pico-8 play session: mixed d-pad (fixed 12-tick cycle)

[t = 6 s] mixed d-pad (1.2s cycle ×~5): → ← ↑ ↓ + 🅾/❎ taps, ~6s
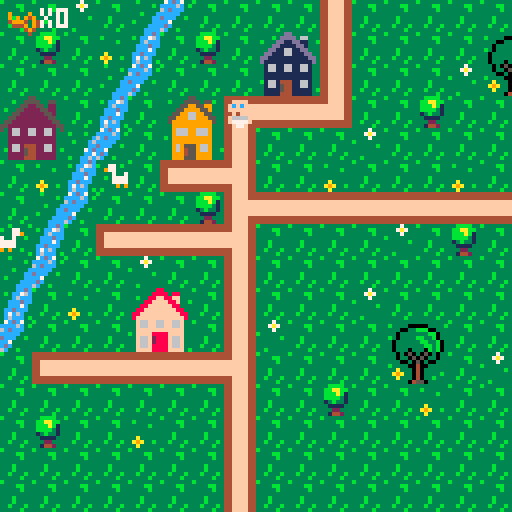

pico-8 cartridge
version 29
__lua__
-- main functions
function create_player()
	p={
		x=6,
		y=3,
		sprite=1,
		keys=0
		}
end

function draw_player()
	spr(p.sprite, p.x*8, p.y*8, 1, 1, p.flip)
end

function _init()
 create_player()
end

function _update()
 player_movement()
 update_camera()
end

function _draw()
	cls()
	map(0,0,0,0)
	draw_player()
	draw_ui()
	--draw_time()
end
-->8
-- functions
function player_movement()
	newx=p.x
	newy=p.y
	
	if (btnp(⬅️)) newx-=1 p.flip=true
	if (btnp(➡️)) newx+=1 p.flip=false
	if (btnp(⬆️)) newy-=1
	if (btnp(⬇️)) newy+=1
	
	if not check_flag(0,newx,newy) then
	p.x=newx
	p.y=newy
	end
	
	interact(newx, newy)
	
	if not check_flag(0,newx, newy) then
		p.x=mid(0,newx,127)
		p.y=mid(0,newy,63)
	else
		sfx(0)
	end
end

function interact(x,y)
	if check_flag(1,x,y) then
		pick_up_key(x,y)
	end
end

function check_flag(flag,x,y)
	local sprite=mget(x,y)
	return fget(sprite,flag)
end

function update_camera()
	local camx=flr(p.x/16)*16
	local camy=flr(p.y/16)*16
	camera(camx*8,camy*8)
end

function next_tile(x,y)
	local sprite=mget(x,y)
	mset(x,y,sprite+1)
end

function pick_up_key(x,y)
	next_tile(x,y)
	p.keys+=1
	sfx(1)
end
-->8
-- user interface
function draw_ui()
 camera()
	spr(70,2,2)
	print("x"..p.keys,10,2,7)
end

--function draw_time()
-- print(flr(time(),10,10))
--end
-->8
limit = 5

function _loose()
 if time() >= limit then
 cls()
 print("time's up!", 44, 60, 7)
 end
end
__gfx__
00000000000444003331333333313333333433333333b33333333333b333333333bbbb3333337333333333333333ccdc37cdc7333333333333b3333333333333
0000000000ffff00331213333318133333414333333b4b33343433333333bb333bbaabb33337a7333b3333333b3cc76ccccc6c3b3b333b33333333b333333333
000000000ffcfcf031222133318881333411143333bb44333474333333333b333bbbab133333733333333b33333c6ccc6cdccc333333333c3333333333333333
000000000ffffff01222221318888813411111433b444bb345754337333333333bbbb313b33333333333333333cccdccccccc33333b333c6333b333c33333333
0000000000ff4f0032020233380808333101013333bb4bb377577444333b3333313b3313333333b33333333333ccc7c3dccc33b3333333cc333333cc33333333
000000000f6666f0322222333888883331111133333b444b37e74444333b3333331111333333333333a333333ccdccc3cc733333333337cd3b3333cc33333333
000000000f7777f0324422333822883331221133333b4b333474477433b333b333322333333333333a9a33b33c7c6c33cdc3333333333cc733333ccc33333333
0000000000f77f00324422333822883331221133333343333434343433333b333314423333b3333333a333333c6ccc3b6c33b3333b33cc6c3333cccc33333333
4444444444ffff44444444444444444444ffff4444ffff4444ffff444444444444ffff4444ffff4444444444444444444444444444ffff440000000000000000
4444444444ffff44444444444444444444ffff4444ffff4444ffff444444444444ffff4444ffff4444444444444444444444444444ffff440000000000000000
ffffffff44ffff4444ffffffffffff4444ffffffffffff44ffffffffffffffffffffff4444ffffff44ffffffffffff4444ffff4444ffff440000000000000000
ffffffff44ffff4444ffffffffffff4444ffffffffffff44ffffffffffffffffffffff4444ffffff44ffffffffffff4444ffff4444ffff440000000000000000
ffffffff44ffff4444ffffffffffff4444ffffffffffff44ffffffffffffffffffffff4444ffffff44ffffffffffff4444ffff4444ffff440000000000000000
ffffffff44ffff4444ffffffffffff4444ffffffffffff44ffffffffffffffffffffff4444ffffff44ffffffffffff4444ffff4444ffff440000000000000000
4444444444ffff4444ffff4444ffff4444444444444444444444444444ffff4444ffff4444ffff44444444444444444444ffff44444444440000000000000000
4444444444ffff4444ffff4444ffff4444444444444444444444444444ffff4444ffff4444ffff44444444444444444444ffff44444444440000000000000000
33333333333333333333333883333333333333355333333333333335533333333333333dd3333333000000000000000000000000000000000000000000000000
3b3333000003333b3333338888388333333b33555533553333b3335555355b333333b3dddd366333000000000000000000000000000000000000000000000000
33330033bbb0033333b3388ff88ff333333335522553223333333559955993333b333dd11dd1133b000000000000000000000000000000000000000000000000
33303333333bb033333388ffff88f33b3b3355222255223333335599995593333333dd1111dd1333000000000000000000000000000000000000000000000000
3b303333bb33b03333388ffffff8833333355222222552333335599669955333333dd116611dd333000000000000000000000000000000000000000000000000
330333333bb33b033388ffffffff88333355222222225533335599966999553333dd11166111dd33000000000000000000000000000000000000000000000000
3303333333bb3b03388ffffffffff883355222222222255333599999999995333dd1111111111dd3000000000000000000000000000000000000000000000000
33033303330b3b0338ffffffffffff83552222222222225533399999999993333d111111111111d3000000000000000000000000000000000000000000000000
333030503050303333f66ff66ff66f33532662266226623533396669966693333316611661166133000000000000000000000000000000000000000000000000
333033050503303333f66ff66ff66f33332662266226623333396669966693333316611661166133000000000000000000000000000000000000000000000000
333300305030033333ffffffffffff3333222222222222333b399999999993333311111111111133000000000000000000000000000000000000000000000000
3b33330040033333b3ffff8888ffff33332222222222223333399999999993333311111111111133000000000000000000000000000000000000000000000000
333a33304033333333f66f2888f66f33332662444226623333396955596693333b16614441166133000000000000000000000000000000000000000000000000
33a9a330403333b333f66f2888f66f333b2662544226623b333969455966933b3316615441166133000000000000000000000000000000000000000000000000
333a33304033b33333f66f8888f66f3333222254422222333339994559999333331111544111113b000000000000000000000000000000000000000000000000
333333045503333333ffff8888ffff3b332222444222223333399955599993333311114441111133000000000000000000000000000000000000000000000000
33344443000033003333333333b3333b333b333b333b333b00000000000000000000000000000000000000000000000000000000000000000000000000000000
3444773300033000b33773b3b3377333933339333333333390000900000000000000000000000000000000000000000000000000000000000000000000000000
40443333099999903397733333377933939394933333333390909490000000000000000000000000000000000000000000000000000000000000000000000000
444444439909909933337337733733b349994394333b333349994094000000000000000000000000000000000000000000000000000000000000000000000000
344444449999999933b377777777333334449394333333b304449094000000000000000000000000000000000000000000000000000000000000000000000000
33347444909999093333777777773333b3334943b333333300004940000000000000000000000000000000000000000000000000000000000000000000000000
33443344990000993333393993933b33333334333333333300000400000000000000000000000000000000000000000000000000000000000000000000000000
34434443099999903b3333333333333b33b3333b33b3333b00000000000000000000000000000000000000000000000000000000000000000000000000000000
00000000000000000000000000000000000000000000000000000000000000000000000000000000000000000000000000000000000000000000000000000000
00000000000000000000000000000000000000000000000000000000000000000000000000000000000000000000000000000000000000000000000000000000
00000000000000000000000000000000000000000000000000000000000000000000000000000000000000000000000000000000000000000000000000000000
00000000000000000000000000000000000000000000000000000000000000000000000000000000000000000000000000000000000000000000000000000000
00000000000000000000000000000000000000000000000000000000000000000000000000000000000000000000000000000000000000000000000000000000
00000000000000000000000000000000000000000000000000000000000000000000000000000000000000000000000000000000000000000000000000000000
00000000000000000000000000000000000000000000000000000000000000000000000000000000000000000000000000000000000000000000000000000000
00000000000000000000000000000000000000000000000000000000000000000000000000000000000000000000000000000000000000000000000000000000
00000000000000000000000000000000000000000000000000000000000000000000000000000000000000000000000000000000000000000000000000000000
00000000000000000000000000000000000000000000000000000000000000000000000000000000000000000000000000000000000000000000000000000000
00000000000000000000000000000000000000000000000000000000000000000000000000000000000000000000000000000000000000000000000000000000
00000000000000000000000000000000000000000000000000000000000000000000000000000000000000000000000000000000000000000000000000000000
00000000000000000000000000000000000000000000000000000000000000000000000000000000000000000000000000000000000000000000000000000000
00000000000000000000000000000000000000000000000000000000000000000000000000000000000000000000000000000000000000000000000000000000
00000000000000000000000000000000000000000000000000000000000000000000000000000000000000000000000000000000000000000000000000000000
00000000000000000000000000000000000000000000000000000000000000000000000000000000000000000000000000000000000000000000000000000000
00000000000000000000000000000000000000000000000000000000000000000000000000000000000000000000000000000000000000000000000000000000
00000000000000000000000000000000000000000000000000000000000000000000000000000000000000000000000000000000000000000000000000000000
00000000000000000000000000000000000000000000000000000000000000000000000000000000000000000000000000000000000000000000000000000000
00000000000000000000000000000000000000000000000000000000000000000000000000000000000000000000000000000000000000000000000000000000
00000000000000000000000000000000000000000000000000000000000000000000000000000000000000000000000000000000000000000000000000000000
00000000000000000000000000000000000000000000000000000000000000000000000000000000000000000000000000000000000000000000000000000000
00000000000000000000000000000000000000000000000000000000000000000000000000000000000000000000000000000000000000000000000000000000
00000000000000000000000000000000000000000000000000000000000000000000000000000000000000000000000000000000000000000000000000000000
70707070707070701170707070707070707070707070117070707070704470700000000000000000000000000000000000000000000000000000000000000000
__gff__
0000010101000101010101010101010000000000000000000000000000000000010101010101010101010000000000000101010101010101010100000000000000000000020000000000000000000000000000000000000000000000000000000000000000000000000000000000000000000000000000000000000000000000
0000000000000000000000000000000000000000000000000000000000000000000000000000000000000000000000000000000000000000000000000000000000000000000000000000000000000000000000000000000000000000000000000000000000000000000000000000000000000000000000000000000000000000
__map__
070709070e0c0707070711070707070707070711070707070707070707070707000000000000000000000000000000000000000000000000000000000000000000000000000000000000000000000000000000000000000000000000000000000000000000000000000000000000000000000000000000000000000000000000
0708070a0b070807282911070707072021070711070707070707070707070707000000000000000000000000000000000000000000000000000000000000000000000000000000000000000000000000000000000000000000000000000000000000000000000000000000000000000000000000000000000000000000000000
0707070e0c070707383911070707093031070711070707070707070707070707000000000000000000000000000000000000000000000000000000000000000000000000000000000000000000000000000000000000000000000000000000000000000000000000000000000000000000000000000000000000000000000000
2425070b07262712101015070708070707070711070707070707070707070707000000000000000000000000000000000000000000000000000000000000000000000000000000000000000000000000000000000000000000000000000000000000000000000000000000000000000000000000000000000000000000000000
34350d0c07363711070707090707070707070711070707070707070707070707000000000000000000000000000000000000000000000000000000000000000000000000000000000000000000000000000000000000000000000000000000000000000000000000000000000000000000000000000000000000000000000000
070a0b42071a101807070a0707070a0707070711070707070707070707070707000000000000000000000000000000000000000000000000000000000000000000000000000000000000000000000000000000000000000000000000000000000000000000000000000000000000000000000000000000000000000000000000
070e0c0707070819101010101010101010101018070707121010101010101010000000000000000000000000000000000000000000000000000000000000000000000000000000000000000000000000000000000000000000000000000000000000000000000000000000000000000000000000000000000000000000000000
430b071a10101018070707070907080707070711070707110707070707070707000000000000000000000000000000000000000000000000000000000000000000000000000000000000000000000000000000000000000000000000000000000000000000000000000000000000000000000000000000000000000000000000
0e0c070709070711070707070707070707070711070707110707070707070707000000000000000000000000000000000000000000000000000000000000000000000000000000000000000000000000000000000000000000000000000000000000000000000000000000000000000000000000000000000000000000000000
0b070a0722230711070707090707070707070714101010180707070707070707000000000000000000000000000000000000000000000000000000000000000000000000000000000000000000000000000000000000000000000000000000000000000000000000000000000000000000000000000000000000000000000000
0c07070732330711090707072021070707070707070707110707070707070707000000000000000000000000000000000000000000000000000000000000000000000000000000000000000000000000000000000000000000000000000000000000000000000000000000000000000000000000000000000000000000000000
071a101010101018070707073031070907070707070707110707070707070707000000000000000000000000000000000000000000000000000000000000000000000000000000000000000000000000000000000000000000000000000000000000000000000000000000000000000000000000000000000000000000000000
070707070707071107070807070a070707070707070707110707070707070707000000000000000000000000000000000000000000000000000000000000000000000000000000000000000000000000000000000000000000000000000000000000000000000000000000000000000000000000000000000000000000000000
070807070a070711070707070707070707070707070707110707070707070707000000000000000000000000000000000000000000000000000000000000000000000000000000000000000000000000000000000000000000000000000000000000000000000000000000000000000000000000000000000000000000000000
0707070707070711070707070707070707070707121010161010101010101010000000000000000000000000000000000000000000000000000000000000000000000000000000000000000000000000000000000000000000000000000000000000000000000000000000000000000000000000000000000000000000000000
0707070707070711070707070707070707070707110707070707070707070707000000000000000000000000000000000000000000000000000000000000000000000000000000000000000000000000000000000000000000000000000000000000000000000000000000000000000000000000000000000000000000000000
0707070728290711070707070707070707070707110707070707070707070707000000000000000000000000000000000000000000000000000000000000000000000000000000000000000000000000000000000000000000000000000000000000000000000000000000000000000000000000000000000000000000000000
0707070738390711070707070707070707070707110707070707070707070707000000000000000000000000000000000000000000000000000000000000000000000000000000000000000000000000000000000000000000000000000000000000000000000000000000000000000000000000000000000000000000000000
1010101010101018070707070707070707070707110707070707070707070707000000000000000000000000000000000000000000000000000000000000000000000000000000000000000000000000000000000000000000000000000000000000000000000000000000000000000000000000000000000000000000000000
0707070707070719101010130707070707070707110707070707070707070707000000000000000000000000000000000000000000000000000000000000000000000000000000000000000000000000000000000000000000000000000000000000000000000000000000000000000000000000000000000000000000000000
0707070707070711070707191010101010101010161010101013070707070707000000000000000000000000000000000000000000000000000000000000000000000000000000000000000000000000000000000000000000000000000000000000000000000000000000000000000000000000000000000000000000000000
0707070707070711070707110707070707070707070707070719101010101010000000000000000000000000000000000000000000000000000000000000000000000000000000000000000000000000000000000000000000000000000000000000000000000000000000000000000000000000000000000000000000000000
0707070707070711070707110707070707070707070707070711070707070707000000000000000000000000000000000000000000000000000000000000000000000000000000000000000000000000000000000000000000000000000000000000000000000000000000000000000000000000000000000000000000000000
0707070707070711070707141710101010101307070707070711070707070707000000000000000000000000000000000000000000000000000000000000000000000000000000000000000000000000000000000000000000000000000000000000000000000000000000000000000000000000000000000000000000000000
0707070707070711070707071107070707071107070707070711070707070707000000000000000000000000000000000000000000000000000000000000000000000000000000000000000000000000000000000000000000000000000000000000000000000000000000000000000000000000000000000000000000000000
1010101010101018070707071107070707071107070707070719101010130707000000000000000000000000000000000000000000000000000000000000000000000000000000000000000000000000000000000000000000000000000000000000000000000000000000000000000000000000000000000000000000000000
0707070707070714171010101507070707071410101017101015070707110707000000000000000000000000000000000000000000000000000000000000000000000000000000000000000000000000000000000000000000000000000000000000000000000000000000000000000000000000000000000000000000000000
0707070707070707110707070707070707070707070711070707070707110707000000000000000000000000000000000000000000000000000000000000000000000000000000000000000000000000000000000000000000000000000000000000000000000000000000000000000000000000000000000000000000000000
0707070707070707110707070707070707070707070711070707070707110707000000000000000000000000000000000000000000000000000000000000000000000000000000000000000000000000000000000000000000000000000000000000000000000000000000000000000000000000000000000000000000000000
0707070707070707110707070707070707070707070711070707070707110707000000000000000000000000000000000000000000000000000000000000000000000000000000000000000000000000000000000000000000000000000000000000000000000000000000000000000000000000000000000000000000000000
0707070707070707110707070707070707070707070711070707070707110707000000000000000000000000000000000000000000000000000000000000000000000000000000000000000000000000000000000000000000000000000000000000000000000000000000000000000000000000000000000000000000000000
07070707070707071107070707070707070707070707110707070707071d0707000000000000000000000000000000000000000000000000000000000000000000000000000000000000000000000000000000000000000000000000000000000000000000000000000000000000000000000000000000000000000000000000
